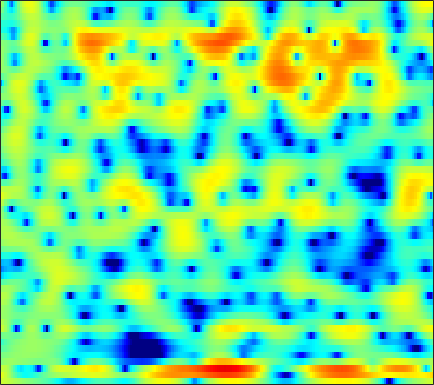

The data file committed next to this chart (first rows):
3.2808, 3.1806, 2.9979, 2.7781, 2.5887, 2.3058, 2.0114, 1.7842, 1.4707, 1.1551, 0.8427, 0.62063, 0.33117, 0.066944, -0.12106, -0.39525, -0.65769, -0.8787, -1.1761, -1.511, -1.9062, -2.2353, -2.7354, -3.2964
4.455, 3.886, 3.034, 2.075, 1.278, 0.1172, -1.14, -2.11, -3.346, -4.386, -5.061, -5.298, -5.262, -4.97, -4.629, -4.084, -3.49, -3.019, -2.391, -1.766, -1.148, -0.7137, -0.1714, 0.3005
2.752, 2.803, 2.53, 1.841, 1.039, -0.4173, -2.345, -3.992, -5.999, -6.843, -6.313, -5.67, -5.135, -5.3, -5.976, -7.858, -11.53, -16.08, -14.86, -8.379, -4.3, -2.193, -0.1243, 1.353
0.1704, 0.5431, 0.8814, 1.057, 1.099, 1.051, 0.9404, 0.8336, 0.6929, 0.5659, 0.4649, 0.3868, 0.2674, 0.1257, 0.0018, -0.1475, -0.2803, -0.3409, -0.353, -0.2681, -0.1218, -0.003667, 0.1184, 0.1506
-0.5082, -0.3142, -0.06845, 0.161, 0.3115, 0.4795, 0.62, 0.7067, 0.7959, 0.8623, 0.9055, 0.9227, 0.9201, 0.8944, 0.8653, 0.8105, 0.7372, 0.6658, 0.5556, 0.4242, 0.2653, 0.1208, -0.1172, -0.4156
-2.076, -1.696, -1.221, -0.7853, -0.4885, -0.1318, 0.1759, 0.3745, 0.5995, 0.777, 0.9211, 1.002, 1.08, 1.122, 1.131, 1.114, 1.067, 1.01, 0.9055, 0.7681, 0.5962, 0.442, 0.2017, -0.08392
-3.735, -2.902, -2.027, -1.359, -0.9638, -0.5346, -0.1905, 0.02807, 0.2962, 0.5299, 0.7335, 0.865, 1.008, 1.099, 1.132, 1.128, 1.075, 1.009, 0.8908, 0.7569, 0.619, 0.512, 0.3738, 0.2353
-1.019, -0.6817, -0.5031, -0.5603, -0.7276, -1.022, -1.273, -1.335, -1.164, -0.7244, -0.1481, 0.2858, 0.7731, 1.089, 1.188, 1.114, 0.8307, 0.4941, -0.05991, -0.6375, -1.062, -1.18, -1.008, -0.5548
3.257, 2.793, 1.865, 0.4572, -1.065, -4.058, -9.329, -17.9, -13.59, -6.139, -2.447, -0.7068, 0.8001, 1.62, 1.868, 1.733, 1.033, 0.07216, -1.97, -5.437, -12.45, -39.7, -10.07, -4.194
2.388, 2.012, 1.345, 0.5095, -0.2094, -1.195, -2.051, -2.442, -2.454, -1.966, -1.228, -0.6509, -0.01067, 0.4308, 0.6069, 0.6172, 0.3762, 0.05056, -0.5324, -1.152, -1.614, -1.72, -1.464, -0.8554
1.123, 1.001, 0.7475, 0.406, 0.1116, -0.2841, -0.6312, -0.8398, -1.004, -1.032, -0.9424, -0.8112, -0.5734, -0.321, -0.1344, 0.07701, 0.2293, 0.308, 0.3692, 0.3965, 0.4193, 0.437, 0.4696, 0.4843
1.098, 1.046, 0.8121, 0.4036, 0.007498, -0.6183, -1.302, -1.814, -2.398, -2.76, -2.796, -2.609, -2.13, -1.486, -0.9798, -0.3292, 0.2564, 0.6357, 1.049, 1.353, 1.547, 1.625, 1.633, 1.524
2.038, 1.944, 1.574, 0.9074, 0.1809, -1.148, -2.979, -4.788, -7.963, -11.7, -12.2, -9.664, -6.327, -3.866, -2.446, -0.9743, 0.1547, 0.8357, 1.565, 2.121, 2.507, 2.675, 2.744, 2.624
2.356, 2.337, 2.092, 1.577, 0.977, -0.1065, -1.554, -2.862, -4.801, -6.433, -6.812, -6.203, -4.869, -3.584, -2.769, -1.845, -1.042, -0.4692, 0.3059, 1.078, 1.787, 2.232, 2.636, 2.768
1.141, 1.335, 1.445, 1.367, 1.196, 0.8482, 0.3548, -0.07433, -0.6828, -1.281, -1.819, -2.22, -2.825, -3.622, -4.417, -5.771, -7.069, -7.305, -5.883, -3.505, -1.272, 0.08138, 1.454, 2.336
-2.373, -1.905, -1.396, -1.038, -0.8545, -0.7449, -0.7441, -0.8135, -0.9819, -1.25, -1.647, -2.04, -2.781, -3.858, -4.978, -7.019, -9.495, -10.46, -8.435, -5.035, -2.209, -0.5619, 1.116, 2.32
-7.995, -7.015, -6.009, -5.279, -4.883, -4.529, -4.28, -4.129, -3.92, -3.689, -3.463, -3.301, -3.115, -2.982, -2.911, -2.785, -2.538, -2.203, -1.52, -0.6285, 0.3629, 1.099, 1.976, 2.707
-11.68, -10.35, -9.218, -8.675, -8.593, -8.835, -9.287, -9.53, -9.35, -8.374, -6.928, -5.784, -4.371, -3.151, -2.35, -1.424, -0.6156, -0.05967, 0.6445, 1.298, 1.898, 2.313, 2.803, 3.19
-9.131, -8.588, -8.245, -8.456, -9.09, -10.74, -13.95, -18.58, -29.38, -15.6, -9.927, -7.229, -4.634, -2.734, -1.616, -0.4248, 0.5094, 1.08, 1.703, 2.209, 2.617, 2.863, 3.125, 3.311
-4.692, -4.455, -4.323, -4.443, -4.682, -5.146, -5.647, -5.89, -5.781, -5.029, -3.833, -2.852, -1.607, -0.539, 0.1287, 0.8404, 1.366, 1.653, 1.907, 2.058, 2.139, 2.174, 2.2, 2.238
-1.195, -0.926, -0.6721, -0.5138, -0.4407, -0.3926, -0.3441, -0.2804, -0.127, 0.1077, 0.4218, 0.673, 0.9977, 1.26, 1.382, 1.426, 1.306, 1.098, 0.6755, 0.09819, -0.5498, -0.9903, -1.364, -1.393
0.8129, 1.122, 1.433, 1.655, 1.763, 1.838, 1.861, 1.861, 1.857, 1.846, 1.819, 1.788, 1.719, 1.583, 1.411, 1.046, 0.4584, -0.1826, -1.378, -3.129, -5.704, -8.394, -12.71, -12.16
1.619, 1.888, 2.127, 2.223, 2.214, 2.127, 1.954, 1.779, 1.512, 1.238, 0.9777, 0.8194, 0.6429, 0.4935, 0.3749, 0.1487, -0.2249, -0.6559, -1.515, -2.741, -4.376, -5.756, -7.16, -7.048
1.891, 2.037, 2.062, 1.91, 1.697, 1.287, 0.7405, 0.2375, -0.5572, -1.431, -2.229, -2.669, -2.851, -2.523, -2.059, -1.366, -0.7641, -0.4354, -0.1952, -0.156, -0.2483, -0.3536, -0.4358, -0.3921
1.843, 1.714, 1.338, 0.8134, 0.3436, -0.3968, -1.285, -2.087, -3.528, -5.662, -9.054, -13.04, -16.17, -10, -6.479, -3.33, -1.223, -0.09082, 1.011, 1.739, 2.203, 2.41, 2.528, 2.526
1.065, 0.2685, -1.1, -2.65, -3.713, -4.585, -4.796, -4.792, -4.885, -5.411, -6.288, -6.86, -6.754, -5.261, -3.728, -1.737, -0.07839, 0.9209, 1.955, 2.698, 3.185, 3.413, 3.513, 3.401
0.8797, -0.6263, -3.494, -8.234, -14.77, -22, -10.35, -7.07, -4.641, -3.259, -2.406, -1.956, -1.383, -0.7839, -0.2902, 0.4138, 1.094, 1.585, 2.153, 2.618, 2.942, 3.071, 3.103, 2.909
2.876, 1.937, 0.4868, -0.984, -1.887, -2.414, -2.13, -1.63, -0.9067, -0.3292, 0.04389, 0.1907, 0.2383, 0.1663, 0.07144, -0.04682, -0.05115, 0.0589, 0.3952, 0.8432, 1.283, 1.512, 1.619, 1.45
4.252, 3.829, 3.27, 2.776, 2.471, 2.198, 2.04, 1.947, 1.846, 1.644, 1.267, 0.8403, -0.01073, -1.221, -2.416, -4.338, -6.165, -6.698, -5.585, -3.599, -1.89, -0.9446, -0.2471, -0.1017
2.961, 2.766, 2.593, 2.51, 2.505, 2.522, 2.535, 2.505, 2.361, 2.033, 1.47, 0.841, -0.3342, -2.024, -3.741, -6.899, -11.21, -13.13, -9.635, -5.794, -3.193, -1.861, -0.6789, -0.09948
-1.741, -2.046, -2.043, -1.528, -0.9293, -0.08766, 0.6319, 1.038, 1.318, 1.325, 1.043, 0.6432, -0.09271, -1.033, -1.799, -2.783, -3.451, -3.625, -3.324, -2.565, -1.564, -0.818, 0.09892, 0.8152
-10.06, -14.19, -15.87, -9.547, -6.269, -3.317, -1.405, -0.4595, 0.3239, 0.6415, 0.5637, 0.2905, -0.3363, -1.173, -1.876, -2.769, -3.431, -3.618, -3.386, -2.648, -1.617, -0.7549, 0.3223, 1.301
-7.103, -7.742, -7.473, -5.754, -4.171, -2.244, -0.77, -0.006031, 0.6342, 0.835, 0.6217, 0.1925, -0.7757, -2.233, -3.709, -6.322, -9.7, -11.72, -10.38, -6.835, -3.887, -2.15, -0.3182, 1.092
-3.341, -2.822, -2.083, -1.262, -0.6212, 0.1944, 0.8482, 1.203, 1.446, 1.401, 1.034, 0.5303, -0.4622, -1.888, -3.28, -5.613, -8.282, -9.646, -8.871, -6.312, -3.885, -2.402, -0.7941, 0.4407
-1.964, -1.175, -0.2763, 0.4818, 0.968, 1.491, 1.859, 2.032, 2.088, 1.941, 1.585, 1.184, 0.4924, -0.3486, -1.03, -1.908, -2.616, -2.924, -2.98, -2.659, -2.117, -1.643, -1.057, -0.5428
-0.6646, 0.05294, 0.8884, 1.579, 2.001, 2.423, 2.697, 2.785, 2.757, 2.551, 2.18, 1.803, 1.177, 0.4661, -0.08964, -0.8109, -1.423, -1.78, -2.069, -2.164, -2.099, -2.004, -1.889, -1.889
0.4215, 1.045, 1.808, 2.455, 2.85, 3.25, 3.482, 3.535, 3.446, 3.162, 2.676, 2.176, 1.334, 0.31, -0.5627, -1.792, -2.964, -3.677, -4.212, -4.221, -3.863, -3.53, -3.151, -3.044
0.2733, 1.013, 1.89, 2.632, 3.085, 3.551, 3.829, 3.918, 3.846, 3.543, 2.974, 2.355, 1.241, -0.2854, -1.766, -4.334, -7.893, -11.31, -14.13, -10.8, -7.422, -5.653, -4.104, -3.193
-1.686, -0.6653, 0.4667, 1.396, 1.984, 2.61, 3.07, 3.291, 3.393, 3.252, 2.842, 2.339, 1.37, 0.01839, -1.269, -3.418, -6.007, -7.937, -9.197, -8.029, -6.024, -4.688, -3.264, -2.25
-3.852, -2.999, -2.016, -1.093, -0.3941, 0.4926, 1.318, 1.814, 2.294, 2.518, 2.471, 2.258, 1.729, 0.9728, 0.277, -0.7439, -1.743, -2.362, -2.904, -3.052, -2.832, -2.517, -1.938, -1.334
-5.066, -5.569, -5.975, -5.433, -4.29, -2.347, -0.5397, 0.5673, 1.679, 2.39, 2.715, 2.734, 2.51, 2.02, 1.509, 0.6931, -0.2154, -0.9064, -1.75, -2.397, -2.704, -2.662, -2.267, -1.581
-4.876, -7.666, -15.01, -17.02, -9.224, -3.926, -0.7956, 0.8094, 2.299, 3.205, 3.643, 3.703, 3.47, 2.893, 2.257, 1.142, -0.2853, -1.589, -3.621, -5.895, -7.863, -8.133, -6.615, -4.275
-0.7552, -1.528, -2.174, -2.022, -1.383, -0.09299, 1.21, 2.064, 2.926, 3.43, 3.589, 3.476, 2.998, 2.188, 1.357, -0.05256, -1.813, -3.429, -6.115, -9.768, -14.72, -15.86, -11.12, -6.927
0.603, 0.4575, 0.5534, 0.9152, 1.302, 1.902, 2.483, 2.873, 3.204, 3.304, 3.11, 2.76, 2.007, 0.9202, -0.1074, -1.736, -3.568, -4.93, -6.554, -7.685, -8.049, -7.759, -6.795, -5.381
-1.659, -1.028, 0.1039, 1.224, 1.988, 2.811, 3.459, 3.777, 4.001, 3.963, 3.619, 3.142, 2.198, 0.8177, -0.5489, -2.905, -6.036, -8.886, -12.55, -12.41, -9.622, -7.818, -5.853, -4.444
-10.17, -5.149, -1.562, 0.6402, 1.792, 2.9, 3.657, 4.016, 4.3, 4.322, 4.094, 3.731, 2.934, 1.759, 0.5641, -1.496, -4.222, -6.683, -9.688, -9.585, -7.336, -5.702, -4.204, -3.338
-1.807, -1.297, -0.3841, 0.4989, 1.04, 1.641, 2.08, 2.395, 2.721, 2.954, 3.056, 3.015, 2.77, 2.294, 1.797, 0.9648, 0.01684, -0.6779, -1.394, -1.793, -1.921, -1.928, -2.017, -2.318
1.059, 0.6681, 0.1856, -0.3394, -0.7254, -1.152, -1.28, -1.075, -0.4762, 0.3478, 1.131, 1.618, 2.1, 2.335, 2.373, 2.254, 2.018, 1.777, 1.425, 1.052, 0.6854, 0.3397, -0.1726, -0.8549
1.441, 0.6567, -0.6653, -2.484, -4.307, -7.563, -10.86, -10.46, -6.716, -3.416, -1.105, 0.1513, 1.361, 2.127, 2.465, 2.689, 2.713, 2.619, 2.375, 2.061, 1.711, 1.388, 0.965, 0.4633
1.145, 0.4134, -0.8635, -2.54, -4.133, -6.658, -8.737, -8.405, -5.963, -3.296, -1.163, 0.06762, 1.228, 1.989, 2.319, 2.472, 2.341, 2.119, 1.701, 1.23, 0.7841, 0.5505, 0.3173, 0.1658
0.9953, 0.6092, -0.01227, -0.723, -1.248, -1.772, -1.874, -1.68, -1.013, -0.0698, 0.9258, 1.594, 2.276, 2.662, 2.724, 2.46, 1.786, 1.026, -0.2427, -1.659, -2.732, -2.938, -2.579, -1.85
0.4645, 0.3417, -0.06004, -0.6096, -1.004, -1.322, -1.179, -0.7391, 0.2502, 1.385, 2.473, 3.14, 3.796, 4.053, 3.961, 3.41, 2.292, 0.925, -1.863, -6.661, -18.34, -17.02, -7.231, -3.53
-1.971, -2.036, -2.819, -4.429, -6.25, -9.227, -9.681, -7.002, -3.322, -0.5363, 1.469, 2.574, 3.585, 4.113, 4.207, 3.945, 3.229, 2.402, 0.9384, -0.648, -1.879, -2.107, -1.611, -0.7672
-4.38, -4.409, -5.011, -6.404, -7.963, -10.2, -10.3, -8.217, -4.927, -2.24, -0.2574, 0.8719, 1.958, 2.647, 2.924, 2.995, 2.762, 2.464, 1.94, 1.375, 0.91, 0.6341, 0.4444, 0.3739
-3.895, -3.908, -4.099, -4.38, -4.558, -4.566, -4.167, -3.531, -2.436, -1.208, -0.02371, 0.7456, 1.555, 2.102, 2.338, 2.432, 2.312, 2.093, 1.691, 1.194, 0.6962, 0.35, -0.001898, -0.227
-1.935, -2.25, -2.764, -3.183, -3.338, -3.231, -2.686, -2.046, -1.025, 0.04688, 1.048, 1.693, 2.358, 2.761, 2.889, 2.832, 2.528, 2.127, 1.407, 0.5165, -0.4928, -1.215, -2.051, -2.522
0.07483, -0.9424, -2.655, -4.732, -6.154, -6.603, -4.865, -3.079, -0.8396, 0.9695, 2.335, 3.092, 3.789, 4.135, 4.169, 3.914, 3.296, 2.604, 1.332, -0.3693, -2.579, -4.604, -7.75, -10.08
1.389, 0.05935, -2.309, -5.857, -9.639, -12.12, -6.782, -3.519, -0.4581, 1.638, 3.085, 3.833, 4.447, 4.67, 4.589, 4.15, 3.323, 2.449, 0.8877, -1.156, -3.792, -6.278, -10.4, -13.96
